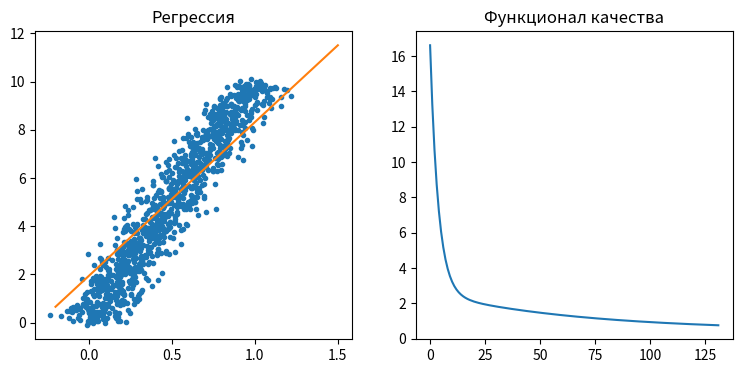

Recreate this plot in Python.

import numpy as np
import matplotlib.pyplot as plt
from matplotlib import gridspec


class LR():
    def predict(self, X):
        return X@self.w.T

    def fit(self, X, Y, method, Q, h, eps=1e-5):
        self.w, self.qx = method.fit(X, Y, Q, h, eps)


class Gradient():
    def fit(self, X, Y, Q, h, eps):
        w0 = np.zeros(X.shape[1]).reshape(1, -1)
        qx = np.array([])
        q = Q(X_train, Y_train, w0)
        qx = np.hstack([qx, q])
        while True:
            w1 = w0 - h*Q_grad(Q, X, Y, w0)
            if (w1 - w0)@(w1 - w0).T <= eps * (1 + w1@w1.T):
                break
            w0 = w1.copy()
            q = Q(X_train, Y_train, w0)
            qx = np.hstack([qx, q])
        return w0, qx


def Q(X, Y, w):
    return (0.5/X.shape[0] * (Y - X@w.T).T @ (Y - X@w.T))[0, 0]


def Q_grad(Q, X, Y, w, eps=1e-5):
    grad = np.array([])
    for i, wi in enumerate(w.flatten()):
        ww = w.copy()
        ww[0, i] = wi + eps
        t = (Q(X, Y, ww) - Q(X, Y, w)) / eps
        grad = np.hstack([grad, t])
    return grad


if __name__ == '__main__':

    # ---| Выборка |---
    n = 1000
    np.random.seed(0)
    X_train = np.arange(n)/n + 0.1*np.random.randn(n)
    Y_train = 10*np.arange(n)/(n+1) + 0.1*np.random.randn(n)
    X_train = X_train.reshape(-1, 1)
    Y_train = Y_train.reshape(-1, 1)

    # ---| Визуализация |---
    fig, gs = plt.figure(figsize=(9, 4)), gridspec.GridSpec(1, 2)
    ax = []
    for i in range(2):
        ax.append(fig.add_subplot(gs[i]))

    ax[0].plot(X_train, Y_train, '.')
    ax[0].set_title('Регрессия')

    # ---| Модель и обучение |---
    X_train = np.hstack([np.ones(n).reshape(-1, 1), X_train])

    linear_regr = LR()  # модель
    method = Gradient()  # метод обучения
    linear_regr.fit(X=X_train, Y=Y_train, method=method, Q=Q, h=0.1, eps=1e-5)  # обучение

    # ---| Предсказание |---
    X_pred = np.linspace(-0.2, 1.5, 100).reshape(-1, 1)
    ones = np.ones(X_pred.shape[0]).reshape(-1, 1)
    X_pred = np.hstack([ones, X_pred])
    Y_pred = linear_regr.predict(X_pred)

    # ---| Визуализация |---
    ax[0].plot(X_pred[:, 1], Y_pred, label='Модель')

    ax[1].plot(linear_regr.qx)
    ax[1].set_title('Функционал качества')

    plt.show()
